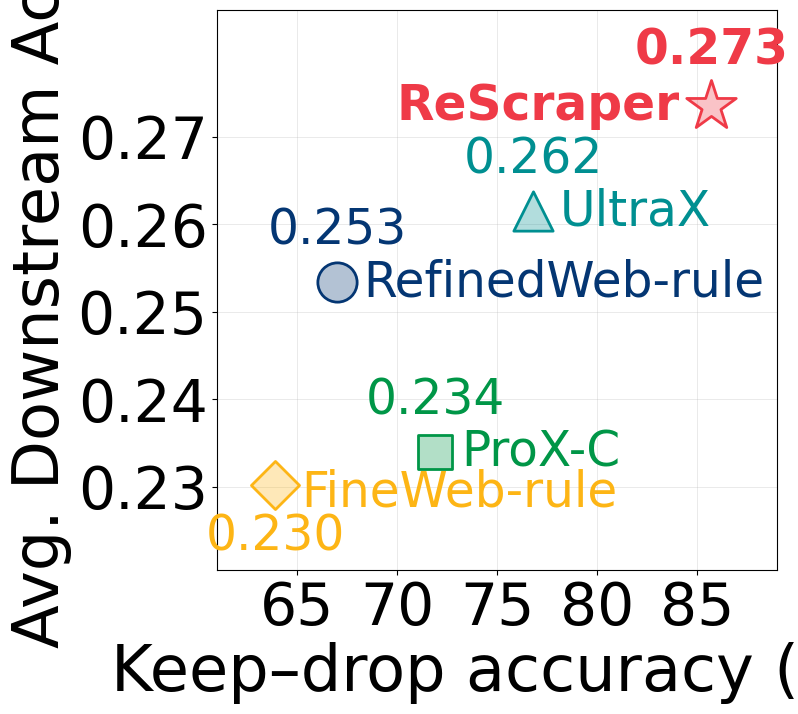

The script that saved this image: (Note: this script raises an exception after producing the figure.)
"""Figure 1(b): keep-drop accuracy vs. 1B DCLM Core score.

Keep-drop accuracy is the mean of the share of worth-keeping pages kept and the share of
junk pages removed, over the 5,000 held-out pages labeled keep or remove by the gpt-oss-120b
keep-or-drop judge. A junk page counts as removed when the pipeline drops it or keeps it only as
text that the output judge (evaluation/judges/output_judge.py) rates worth keeping; the same rule
applies to every pipeline. Values: the "keepdrop_fig1b" block of evaluation/judges/rule_motivation.py
run with the output judge, rounded to one decimal as in the paper.
Core scores are the 1B rows of the main results table (Table 2).

Save target: $FIG_DIR/keepdrop_vs_core.pdf (FIG_DIR defaults to analysis/figures).
"""

import os
from pathlib import Path

import matplotlib
import matplotlib as mpl
import matplotlib.pyplot as plt

mpl.rcParams["pdf.fonttype"] = 42
plt.rcParams["font.family"] = "Times New Roman"

MEDIUM_SIZE = 46
SMALLER_SIZE = 42
plt.rc("font", size=MEDIUM_SIZE)
plt.rc("axes", labelsize=MEDIUM_SIZE)
plt.rc("axes", titlesize=MEDIUM_SIZE)
plt.rc("xtick", labelsize=SMALLER_SIZE)
plt.rc("ytick", labelsize=SMALLER_SIZE)
plt.rc("figure", titlesize=MEDIUM_SIZE)
plt.rc("legend", fontsize=MEDIUM_SIZE)
FIG_HEIGHT = 7
FIG_WIDTH = 7

palette = ["#EF3A47", "#FDB515", "#009647", "#008F91", "#043673", "#007BC0"]
RED, YELLOW, GREEN, TEAL, NAVY, BLUE = palette

# (keep-drop accuracy %, 1B Core)
points = {
    "ReScraper": (85.7, 0.27348),
    "UltraX": (76.8, 0.26152),
    "ProX-C": (71.9, 0.23391),
    "RefinedWeb-rule": (67.0, 0.25340),
    "FineWeb-rule": (63.9, 0.23022),
}
# name: (color, marker, size, name_dx, name_dy, name_ha, value_dy, value_va)
style = {
    "ReScraper": (RED, "*", 1400, -1.6, 0.0, "right", 0.0036, "bottom"),
    "UltraX": (TEAL, "^", 800, 1.3, 0.0, "left", 0.0032, "bottom"),
    "RefinedWeb-rule": (NAVY, "o", 800, 1.3, 0.0, "left", 0.0032, "bottom"),
    "ProX-C": (GREEN, "s", 600, 1.3, 0.0, "left", 0.0032, "bottom"),
    "FineWeb-rule": (YELLOW, "D", 600, 1.3, -0.0009, "left", -0.0032, "top"),
}

# Square 5.6 in plot box, same size in both Figure 1 panels.
fig = plt.figure(figsize=(8.20, 7.40))
ax = fig.add_axes([0.2439, 0.2095, 0.6829, 0.7568])
for name, (acc, core) in points.items():
    color, marker, size, ndx, ndy, nha, vdy, vva = style[name]
    r, g, b = matplotlib.colors.to_rgb(color)
    ax.scatter(
        acc, core, marker=marker, s=size,
        color=(r, g, b, 0.3), edgecolor=(r, g, b, 1.0), linewidths=2, zorder=3,
    )
    ax.text(
        acc, core + vdy, f"{core:.3f}", horizontalalignment="center", verticalalignment=vva,
        color=color, fontsize=35, fontweight="bold" if name == "ReScraper" else "normal", zorder=4,
    )
    ax.text(
        acc + ndx, core + ndy, name, horizontalalignment=nha, verticalalignment="center",
        color=color, fontsize=35, fontweight="bold" if name == "ReScraper" else "normal", zorder=4,
    )

ax.set_xlabel("Keep–drop accuracy (%)")
ax.set_ylabel("Avg. Downstream Acc.")
ax.set_xlim(61, 89)
ax.set_ylim(0.2205, 0.2845)
ax.set_xticks([65, 70, 75, 80, 85])
ax.set_yticks([0.23, 0.24, 0.25, 0.26, 0.27])
ax.grid(alpha=0.3, linewidth=0.6)
ax.set_axisbelow(True)

FIG_DIR = Path(os.environ.get("FIG_DIR", Path(__file__).resolve().parent / "figures"))
FIG_DIR.mkdir(parents=True, exist_ok=True)
plt.savefig(FIG_DIR / "keepdrop_vs_core.pdf")
for name, (acc, core) in points.items():
    print(f"{name:16s} keep-drop accuracy {acc:.1f}  core {core:.5f}")
